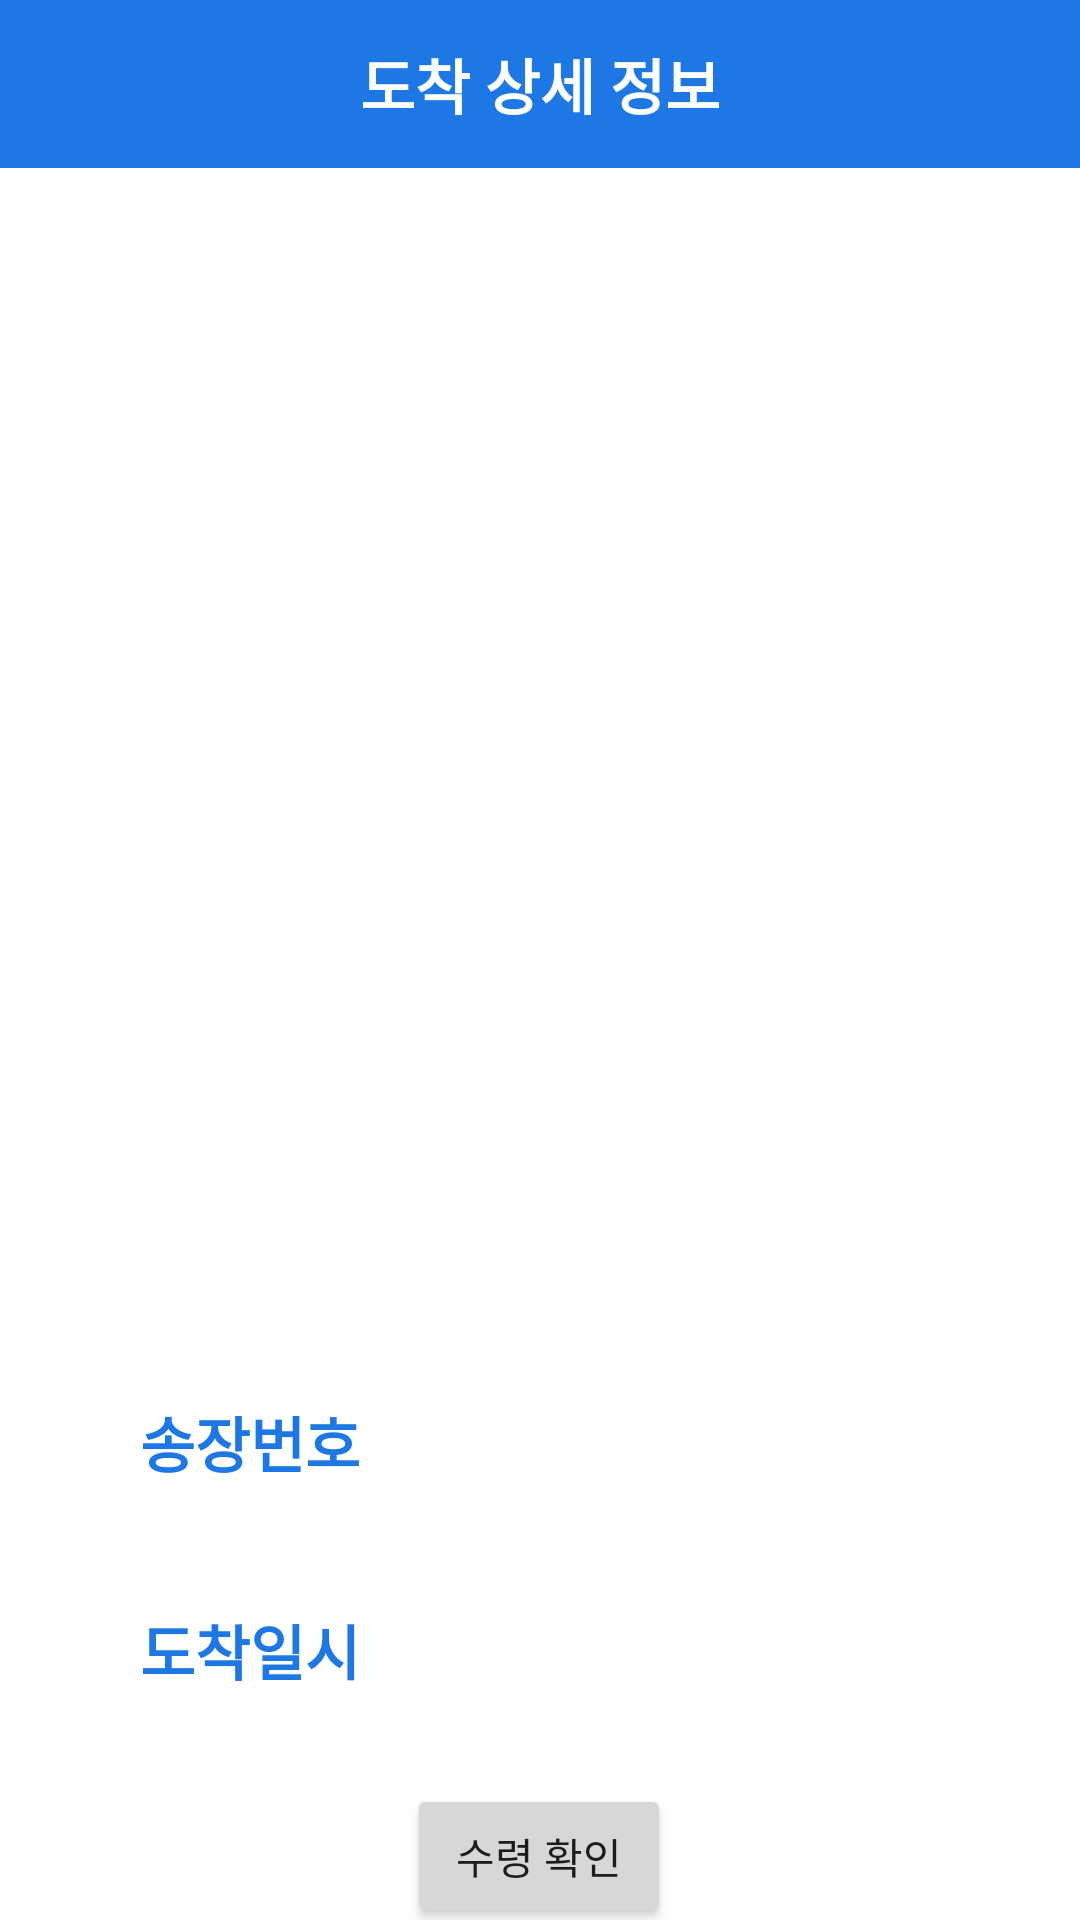

The Android layout XML behind this screen, and the referenced resources:
<!-- AndroidManifest.xml: application theme Theme.SmartDelivery -->
<!-- res/layout/activity_detail_arrive.xml -->
<?xml version="1.0" encoding="utf-8"?>
<layout xmlns:tools="http://schemas.android.com/tools"
    xmlns:app="http://schemas.android.com/apk/res-auto"
    xmlns:android="http://schemas.android.com/apk/res/android">

    <data>
        <variable
            name="data"
            type="com.example.smartdelivery.data.model.response.Detail" />
    </data>
<androidx.constraintlayout.widget.ConstraintLayout
    android:layout_width="match_parent"
    android:layout_height="match_parent">

    <com.google.android.material.appbar.MaterialToolbar
        android:id="@+id/toolbar"
        android:layout_width="0dp"
        android:layout_height="?attr/actionBarSize"
        android:background="@color/mainColor"
        app:layout_constraintEnd_toEndOf="parent"
        app:layout_constraintStart_toStartOf="parent"
        app:layout_constraintTop_toTopOf="parent">

        <TextView
            android:id="@+id/txtToolbar"
            style="@style/BaseText"
            android:layout_width="wrap_content"
            android:layout_height="wrap_content"
            android:layout_gravity="center"
            android:text="도착 상세 정보"
            android:textColor="@color/white" />
    </com.google.android.material.appbar.MaterialToolbar>

    <ImageView
        android:id="@+id/imageView3"
        android:layout_width="300dp"
        android:layout_height="300dp"
        android:layout_marginTop="40dp"
        app:layout_constraintEnd_toEndOf="parent"
        app:layout_constraintStart_toStartOf="parent"
        app:layout_constraintTop_toBottomOf="@+id/toolbar" />

    <TextView
        android:id="@+id/textView8"
        style="@style/BaseText"
        android:layout_width="wrap_content"
        android:layout_height="wrap_content"
        android:layout_marginTop="70dp"
        android:layout_marginEnd="60dp"
        android:text="송장번호"
        android:textColor="@color/mainColor"
        app:layout_constraintEnd_toStartOf="@+id/guideline3"
        app:layout_constraintTop_toBottomOf="@+id/imageView3" />

    <TextView
        android:id="@+id/textView9"
        style="@style/BaseText"
        android:layout_width="wrap_content"
        android:layout_height="wrap_content"
        android:layout_marginTop="40dp"
        android:layout_marginEnd="60dp"
        android:text="도착일시"
        android:textColor="@color/mainColor"
        app:layout_constraintEnd_toStartOf="@+id/guideline3"
        app:layout_constraintTop_toBottomOf="@id/textView8" />


    <TextView
        android:id="@+id/txtInvoiceNum"
        android:layout_width="wrap_content"
        android:layout_height="wrap_content"
        android:layout_marginStart="40dp"
        android:layout_marginTop="73dp"
        android:text="@{data.trackingNumber}"
        app:layout_constraintStart_toEndOf="@id/guideline3"
        app:layout_constraintTop_toBottomOf="@+id/imageView3" />

    <TextView
        android:id="@+id/txtArrive"
        android:layout_width="wrap_content"
        android:layout_height="wrap_content"
        android:layout_marginStart="40dp"
        android:layout_marginTop="47dp"
        android:text="@{data.createdAt}"
        app:layout_constraintStart_toEndOf="@id/guideline3"
        app:layout_constraintTop_toBottomOf="@+id/txtInvoiceNum" />

    <Button
        android:id="@+id/btnConfirm"
        android:layout_width="wrap_content"
        android:layout_height="wrap_content"
        android:layout_marginStart="158dp"
        android:layout_marginTop="30dp"
        android:layout_marginEnd="159dp"
        android:text="수령 확인"
        app:layout_constraintEnd_toEndOf="parent"
        app:layout_constraintStart_toStartOf="parent"
        app:layout_constraintTop_toBottomOf="@+id/textView9" />

    <androidx.constraintlayout.widget.Guideline
        android:id="@+id/guideline3"
        android:layout_width="wrap_content"
        android:layout_height="wrap_content"
        app:layout_constraintGuide_percent="0.5"
        android:orientation="vertical"
         />
</androidx.constraintlayout.widget.ConstraintLayout>
</layout>
<!-- resources referenced by this layout -->
<resources>
  <color name="mainColor">#1D78E5</color>
  <color name="white">#FFFFFFFF</color>
  <style name="BaseText">
          <item name="android:textColor">@color/black</item>
          <item name="android:textStyle">bold</item>
          <item name="android:textSize">20sp</item>
      </style>
  <style name="Theme.SmartDelivery" parent="Theme.MaterialComponents.DayNight.NoActionBar">
          
          <item name="colorPrimary">@color/purple_500</item>
          <item name="colorPrimaryVariant">@color/purple_700</item>
          <item name="colorOnPrimary">@color/white</item>
          
          <item name="colorSecondary">@color/teal_200</item>
          <item name="colorSecondaryVariant">@color/teal_700</item>
          <item name="colorOnSecondary">@color/black</item>
          
          <item name="android:statusBarColor" tools:targetApi="l">?attr/colorPrimaryVariant</item>
  
          
      </style>
  <color name="black">#FF000000</color>
  <color name="purple_500">#1D78E5</color>
  <color name="purple_700">#1D78E5</color>
  <color name="teal_200">#FF03DAC5</color>
  <color name="teal_700">#FF018786</color>
</resources>
